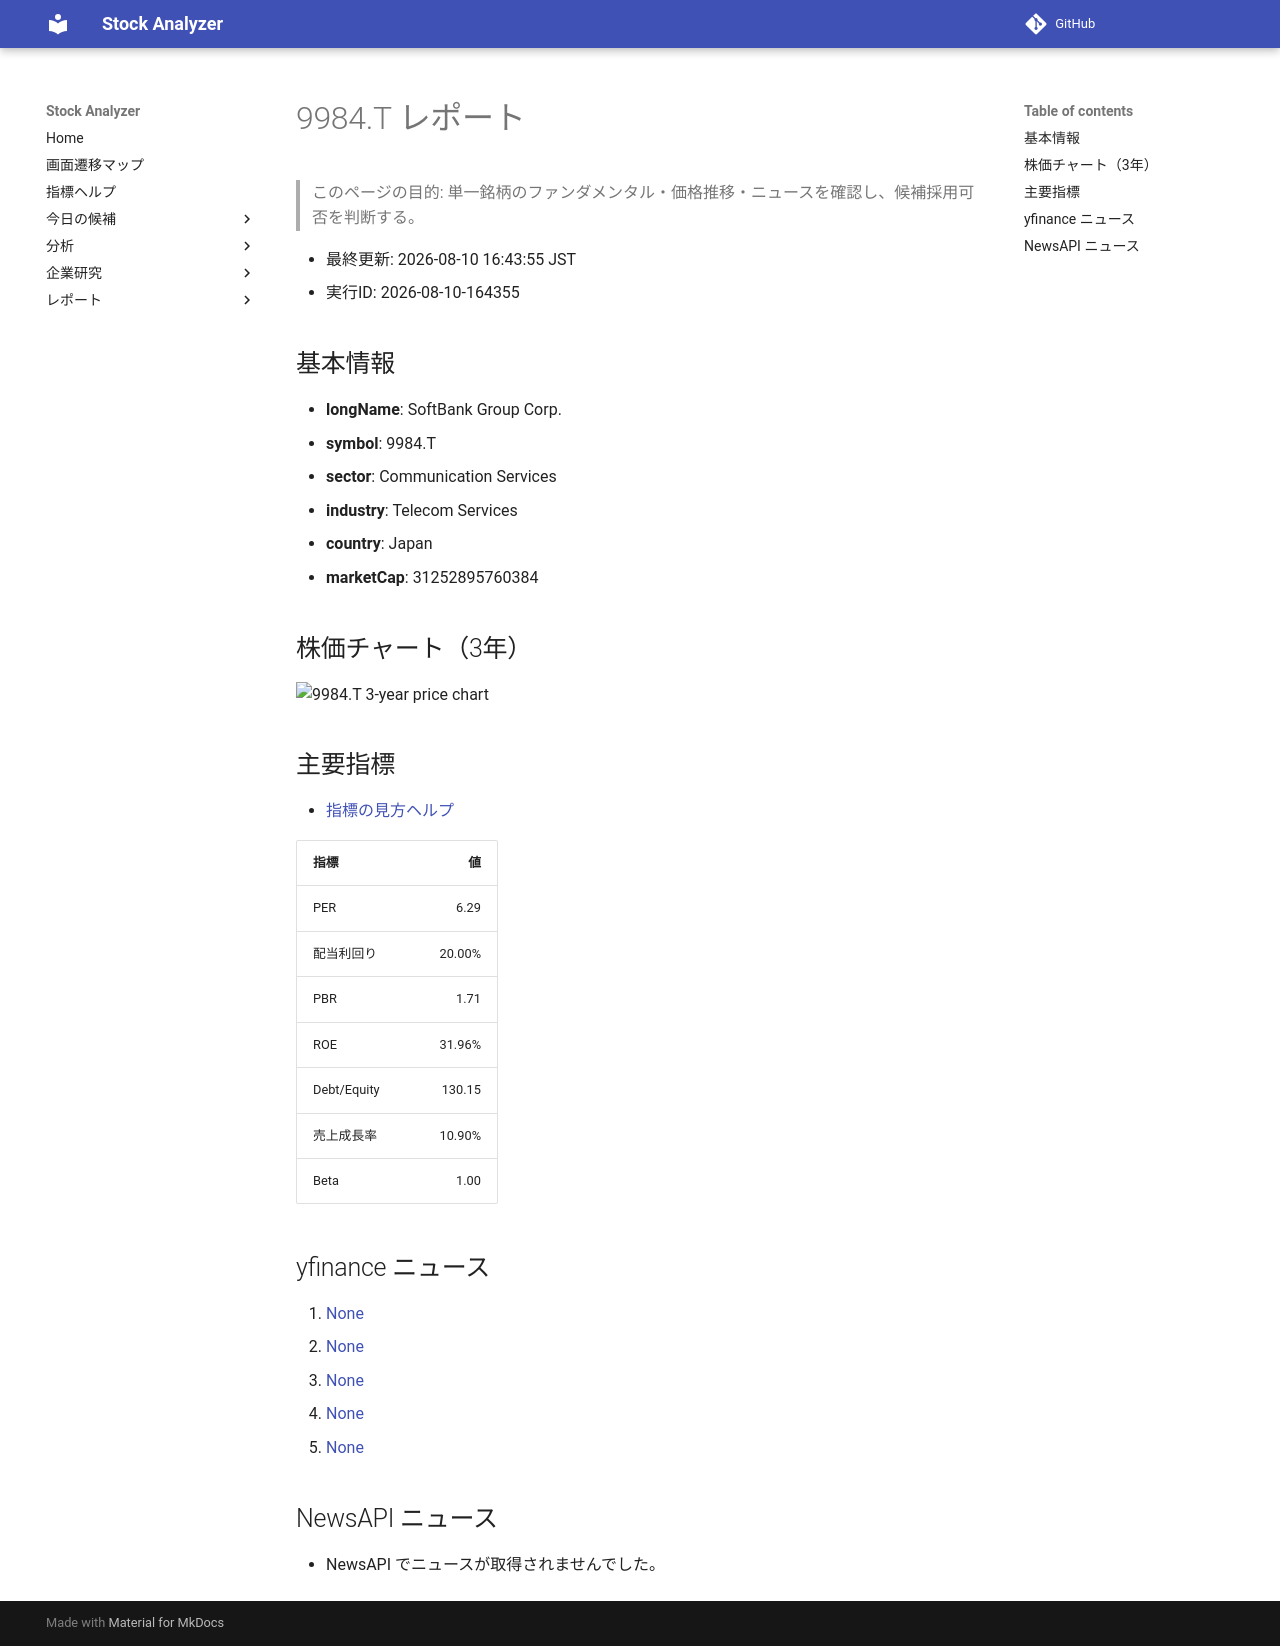

repository: Yumi-note/Making-APP · page: stocks/2026-08-10/164355/9984_T/index.html · generator: mkdocs

# 9984.T レポート

> このページの目的: 単一銘柄のファンダメンタル・価格推移・ニュースを確認し、候補採用可否を判断する。

- 最終更新: 2026-08-10 16:43:55 JST
- 実行ID: 2026-08-10-164355

## 基本情報

- **longName**: SoftBank Group Corp.
- **symbol**: 9984.T
- **sector**: Communication Services
- **industry**: Telecom Services
- **country**: Japan
- **marketCap**: 31252895760384

## 株価チャート（3年）

![9984.T 3-year price chart](9984_T_3y.png)

## 主要指標

- [指標の見方ヘルプ](../../../../indicators.md)

| 指標 | 値 |
|---|---:|
| PER | 6.29 |
| 配当利回り | 20.00% |
| PBR | 1.71 |
| ROE | 31.96% |
| Debt/Equity | 130.15 |
| 売上成長率 | 10.90% |
| Beta | 1.00 |

## yfinance ニュース

1. [None](None)
2. [None](None)
3. [None](None)
4. [None](None)
5. [None](None)

## NewsAPI ニュース

- NewsAPI でニュースが取得されませんでした。
